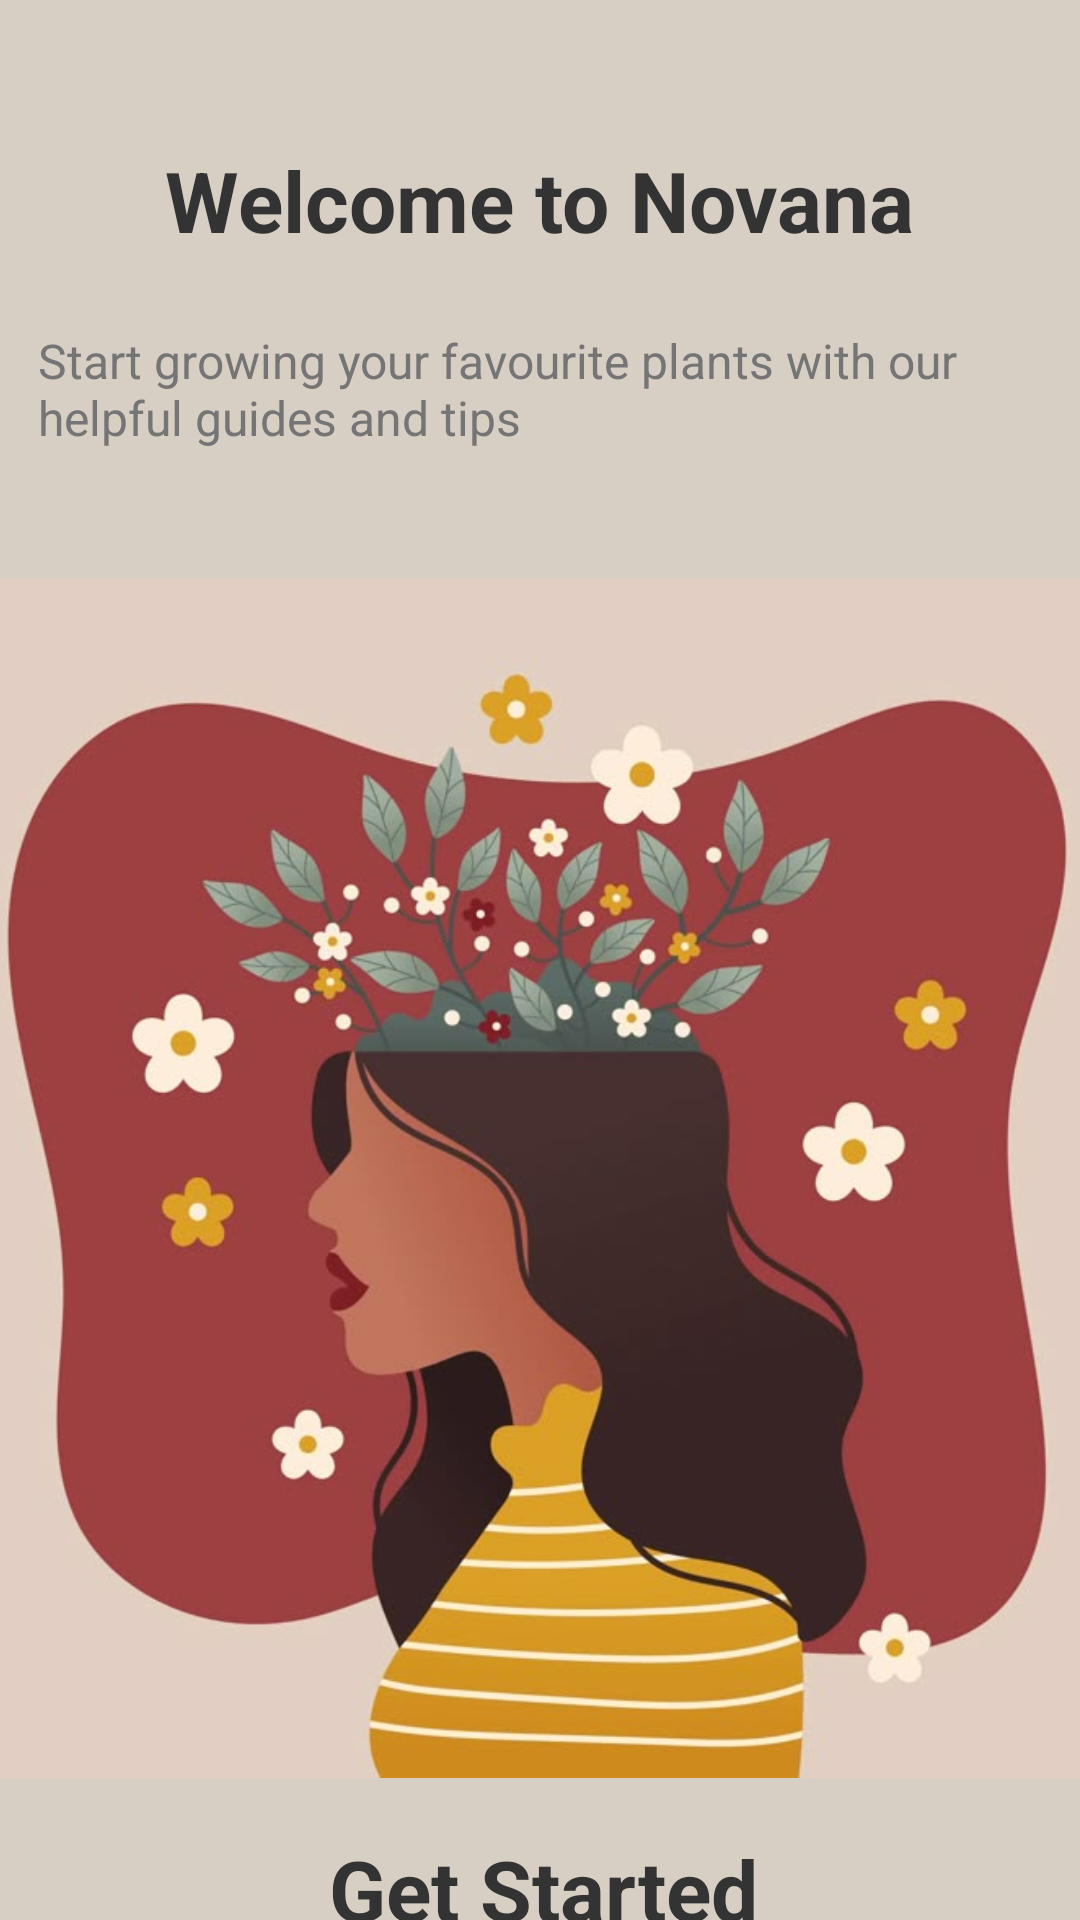

Write the Android layout XML for this screen, with the resource values it uses.
<!-- AndroidManifest.xml: application theme Theme.Novana -->
<!-- res/layout/activity_main.xml -->
<?xml version="1.0" encoding="utf-8"?>
<androidx.constraintlayout.widget.ConstraintLayout xmlns:android="http://schemas.android.com/apk/res/android"
    xmlns:app="http://schemas.android.com/apk/res-auto"
    xmlns:tools="http://schemas.android.com/tools"
    android:layout_width="match_parent"
    android:layout_height="match_parent"
    android:background="@color/soft_beige"
    tools:context=".ui.activity.MainActivity">


    <ImageView
        android:id="@+id/personWithPlant"
        android:layout_width="400dp"
        android:layout_height="405dp"
        android:layout_marginVertical="32dp"
        android:layout_marginStart="4dp"
        android:layout_marginTop="8dp"
        android:layout_marginEnd="7dp"
        android:scaleType="fitCenter"
        android:src="@drawable/mental"
        app:layout_constraintEnd_toEndOf="parent"
        app:layout_constraintStart_toStartOf="parent"
        app:layout_constraintTop_toBottomOf="@+id/subtitle" />

    <TextView
        android:id="@+id/welcomeTitle"
        android:layout_width="wrap_content"
        android:layout_height="wrap_content"
        android:text="Welcome to Novana"
        android:textColor="#333333"
        android:textSize="28sp"
        android:textStyle="bold"
        app:layout_constraintTop_toTopOf="parent"
        app:layout_constraintStart_toStartOf ="parent"
    app:layout_constraintEnd_toEndOf="parent"
    android:layout_marginTop="48dp"/>

    
    <TextView
        android:id="@+id/subtitle"
        android:layout_width="wrap_content"
        android:layout_height="wrap_content"
        android:layout_marginStart="9dp"
        android:layout_marginTop="16dp"
        android:padding="8dp"
        android:text="Start growing your favourite plants with our helpful guides and tips"
        android:textColor="#757575"
        android:textSize="16sp"
        app:layout_constraintEnd_toEndOf="parent"
        app:layout_constraintStart_toStartOf="parent"
        app:layout_constraintTop_toBottomOf="@id/welcomeTitle" />

    

    

    <Button
        android:id="@+id/loginBtn"
        android:layout_width="113dp"
        android:layout_height="58dp"
        android:layout_marginStart="88dp"
        android:layout_marginTop="84dp"
        android:backgroundTint="#4A704B"
        android:padding="12dp"
        android:text="Login"
        android:textColor="#FFFFFF"
        android:textSize="16sp"
        app:layout_constraintStart_toStartOf="parent"
        app:layout_constraintTop_toBottomOf="@+id/personWithPlant" />

    <Button
        android:id="@+id/registerBtn"
        android:layout_width="110dp"
        android:layout_height="58dp"
        android:layout_marginTop="84dp"
        android:layout_marginEnd="76dp"
        android:backgroundTint="#4A704B"
        android:padding="12dp"
        android:text="Register"
        android:textColor="#FFFFFF"
        android:textSize="16sp"
        app:layout_constraintEnd_toEndOf="parent"
        app:layout_constraintTop_toBottomOf="@+id/personWithPlant" />

    <TextView
        android:id="@+id/textView"
        android:layout_width="180dp"
        android:layout_height="41dp"
        android:layout_marginStart="135dp"
        android:layout_marginTop="16dp"
        android:layout_marginEnd="96dp"
        android:text="Get Started"
        android:textColor="#333333"
        android:textSize="28sp"
        android:textStyle="bold"
        app:layout_constraintEnd_toEndOf="parent"
        app:layout_constraintStart_toStartOf="parent"
        app:layout_constraintTop_toBottomOf="@+id/personWithPlant" />

</androidx.constraintlayout.widget.ConstraintLayout>
<!-- resources referenced by this layout -->
<resources>
  <color name="soft_beige">#D8CFC4</color>
  <!-- drawable mental: png bitmap (drawable, 43505 bytes) -->
  <style name="Theme.Novana" parent="Base.Theme.Novana" />
  <style name="Base.Theme.Novana" parent="Theme.Material3.DayNight.NoActionBar">
          
          
      </style>
</resources>
